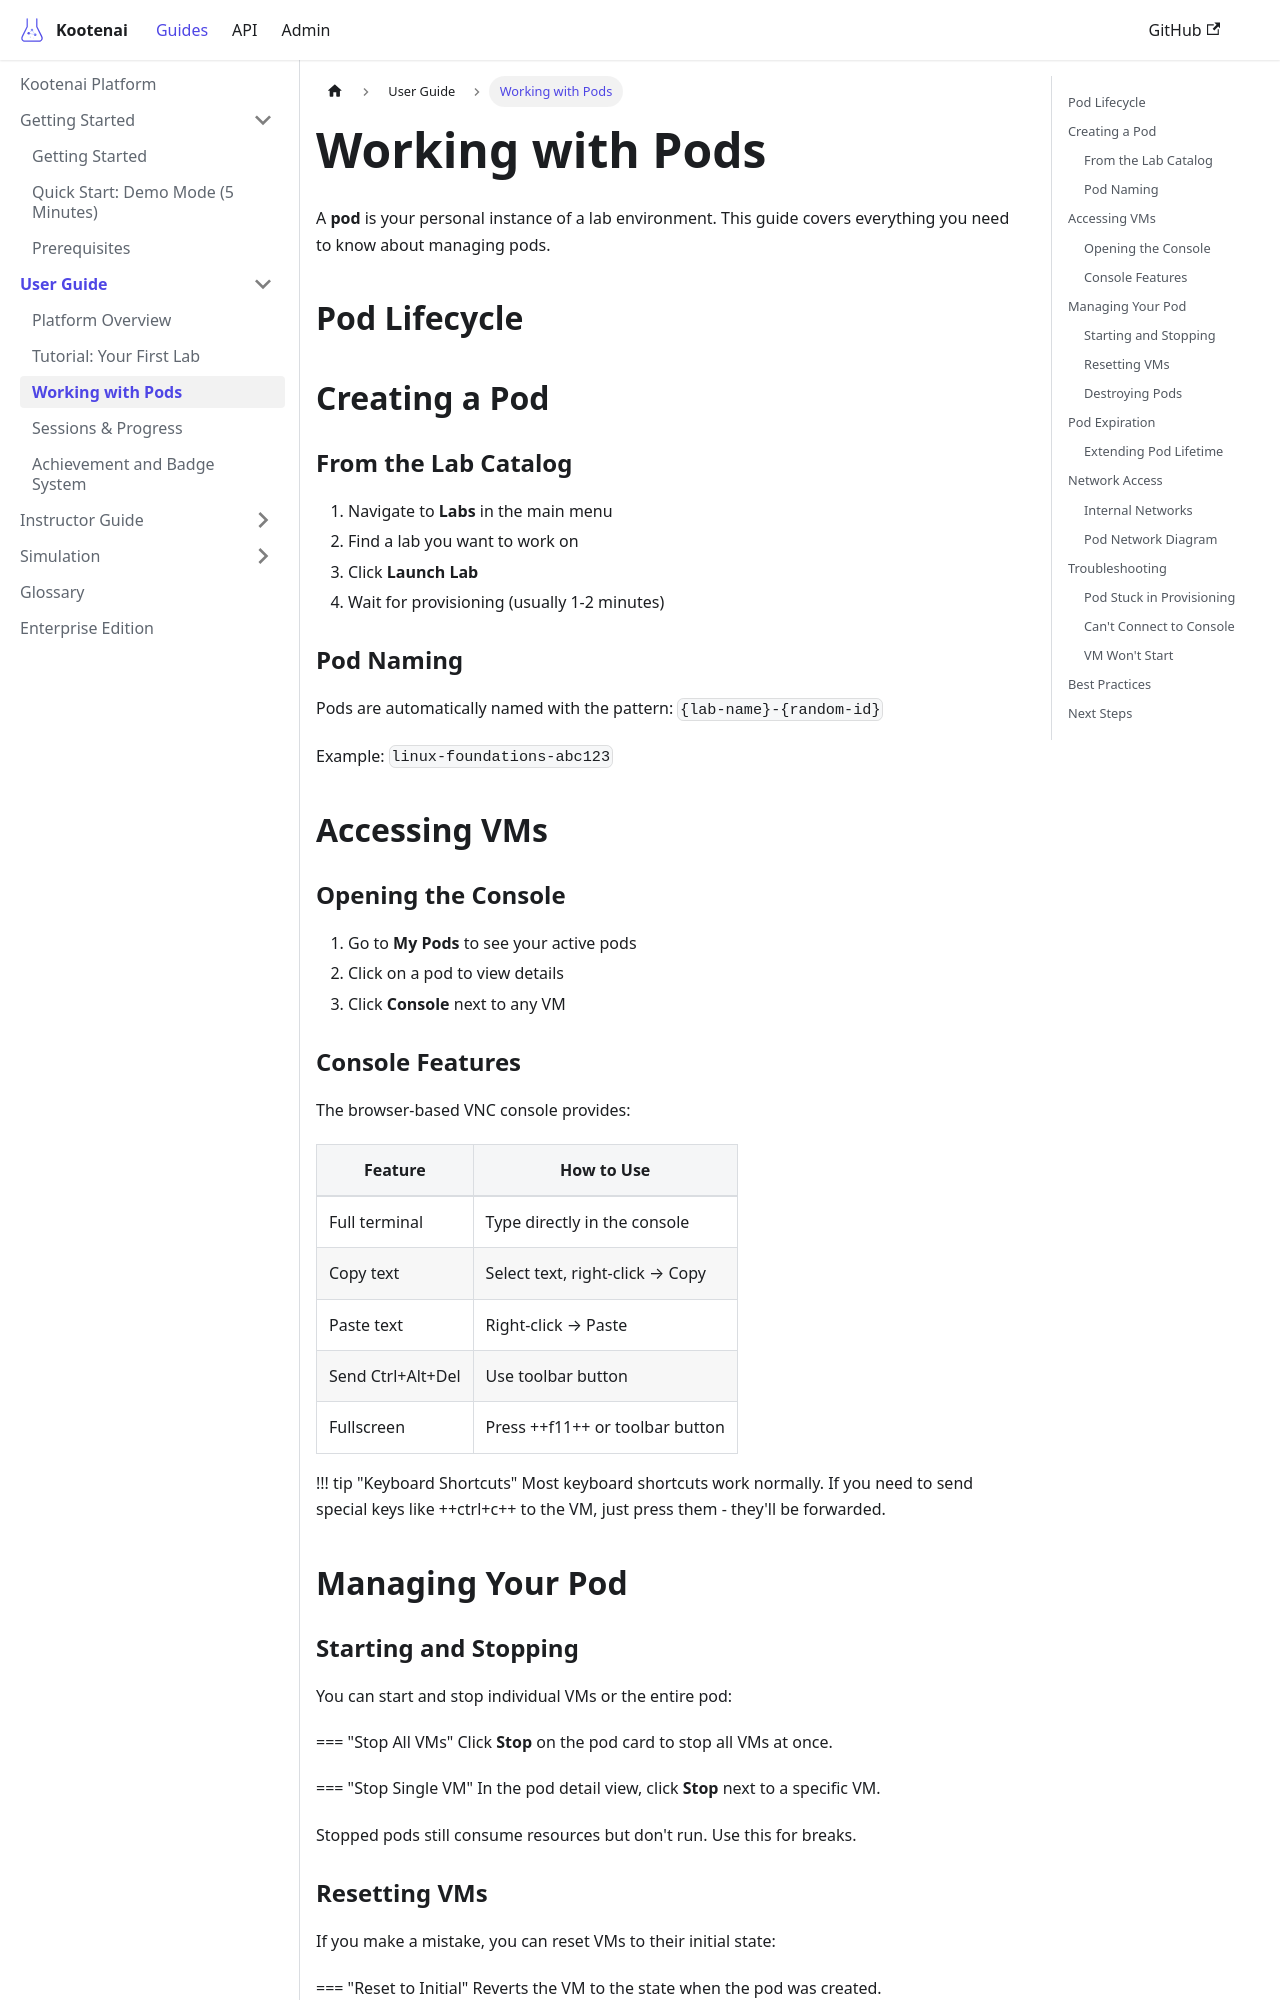

repository: toddbartholow/kootenai · page: docs/guides/working-with-pods/index.html · generator: docusaurus

---
title: Working with Pods
description: Learn how to create, manage, and interact with lab pods
tags:
  - pods
  - lifecycle
  - console
  - management
---

# Working with Pods

A **pod** is your personal instance of a lab environment. This guide covers everything you need to know about managing pods.

## Pod Lifecycle

```mermaid
stateDiagram-v2
    [*] --> Provisioning: Launch Lab
    Provisioning --> Running: VMs Ready
    Running --> Stopped: Stop Pod
    Stopped --> Running: Start Pod
    Running --> Destroying: Destroy Pod
    Stopped --> Destroying: Destroy Pod
    Destroying --> [*]: Cleanup Complete

    Running --> Running: Reset VM
```

## Creating a Pod

### From the Lab Catalog

1. Navigate to **Labs** in the main menu
2. Find a lab you want to work on
3. Click **Launch Lab**
4. Wait for provisioning (usually 1-2 minutes)

### Pod Naming

Pods are automatically named with the pattern: `{lab-name}-{random-id}`

Example: `linux-foundations-abc123`

## Accessing VMs

### Opening the Console

1. Go to **My Pods** to see your active pods
2. Click on a pod to view details
3. Click **Console** next to any VM

### Console Features

The browser-based VNC console provides:

| Feature | How to Use |
|---------|------------|
| Full terminal | Type directly in the console |
| Copy text | Select text, right-click → Copy |
| Paste text | Right-click → Paste |
| Send Ctrl+Alt+Del | Use toolbar button |
| Fullscreen | Press ++f11++ or toolbar button |

!!! tip "Keyboard Shortcuts"
    Most keyboard shortcuts work normally. If you need to send special keys like ++ctrl+c++ to the VM, just press them - they'll be forwarded.

## Managing Your Pod
